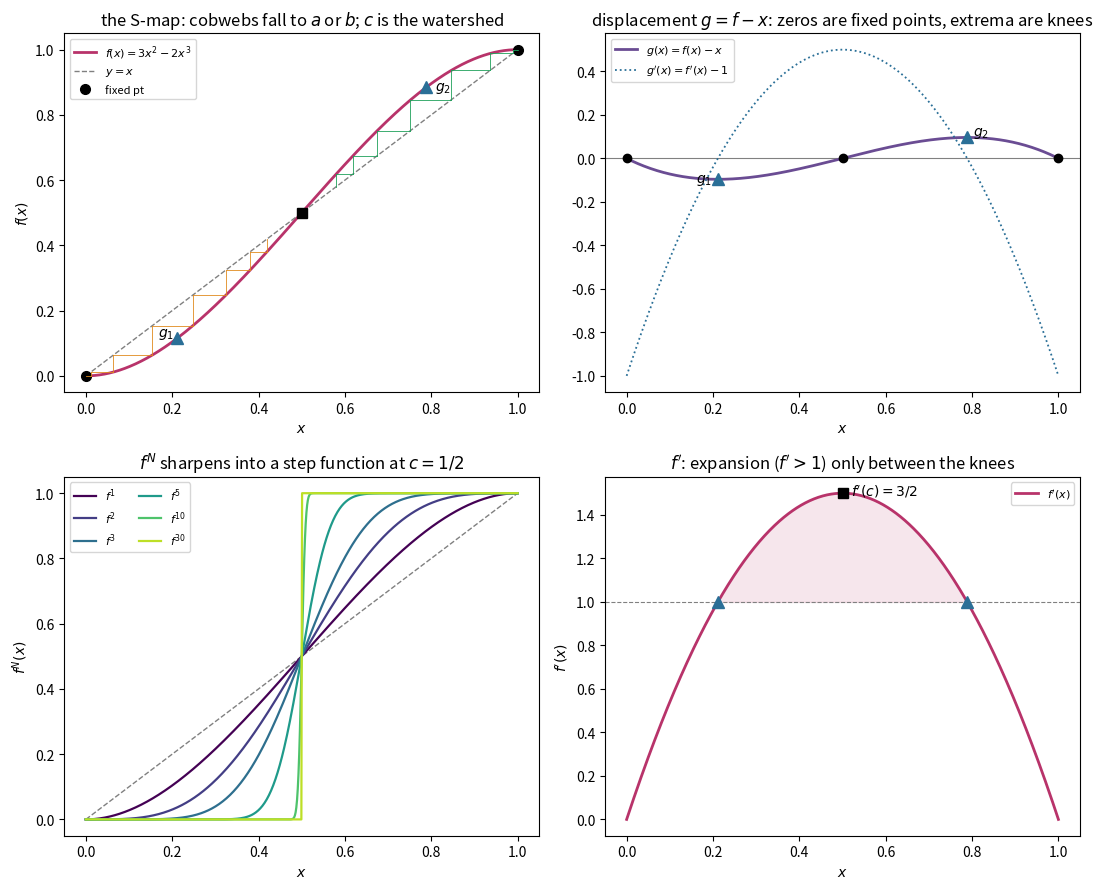

Reproduce this figure in Python. (Note: this script raises an exception after producing the figure.)
#!/usr/bin/env python3
"""From S to staircase: the infinite application of a sigmoid self-map.

We study a smooth S-shaped (sigmoid) self-map of its own box,

    f : [a, b] -> [a, b],   f(a)=a,  f(c)=c,  f(b)=b,   c the centre of the S,

and the infinite iteration f^N as N -> infinity. The canonical example is the
"smoothstep" on [0,1],

    f(x) = 3x^2 - 2x^3,

which fixes 0, 1/2, 1, has its single inflection exactly at the centre c=1/2,
and is steep in the middle (f'(1/2)=3/2 > 1) and flat at the ends
(f'(0)=f'(1)=0).

The tools, following the displacement g(x) = f(x) - x of the infinite-
application program:

  * fixed points  = zeros of g (here a, c, b);
  * stability     = |f'| at the fixed point (<1 attract, >1 repel);
  * the KNEES g1,g2 = extrema of g, i.e. where g'(x)=f'(x)-1=0, i.e. f'(x)=1;
    they are the steepest risers of the eventual staircase and the threshold
    between local contraction (f'<1) and expansion (f'>1);
  * the inflection of the S = zero of f'' (here the centre c).

Result (a theorem for continuous increasing self-maps): no hysteresis, no
escape, no cycles of period > 1 -- every orbit is monotone and converges to a
fixed point -- so the infinite application is a STEP FUNCTION (staircase):

    f^inf(x) = a on [a, c),   c at c,   b on (c, b].

Iterating a sigmoid to infinity sharpens it into a hard threshold at c.

Usage:
    python3 library/scripts/s_map_staircase.py
"""

from __future__ import annotations

import math
from pathlib import Path

import numpy as np


# ---- the canonical S-map on [0,1] -----------------------------------------
A, B, C = 0.0, 1.0, 0.5


def f(x):
    return 3 * x ** 2 - 2 * x ** 3


def fp(x):     # f'
    return 6 * x - 6 * x ** 2


def fpp(x):    # f''
    return 6 - 12 * x


def g(x):      # displacement
    return f(x) - x


def iterate(x0, n):
    x = x0
    for _ in range(n):
        x = f(x)
    return x


def report():
    print("=" * 60)
    print("S-map  f(x) = 3x^2 - 2x^3  on [0,1]")
    print("=" * 60)

    print("\nfixed points (zeros of g = f - x) and their stability:")
    for p in (A, C, B):
        kind = "attract" if abs(fp(p)) < 1 else "repel "
        print(f"  x={p:<4}  g={g(p):+.3f}  f'={fp(p):+.3f}  [{kind}]")

    g1 = (3 - math.sqrt(3)) / 6
    g2 = (3 + math.sqrt(3)) / 6
    print("\nknees (g'=0  <=>  f'=1), the steepest risers:")
    print(f"  g1 = (3-sqrt3)/6 = {g1:.4f}   f'(g1)={fp(g1):.4f}   g(g1)={g(g1):+.4f} (min)")
    print(f"  g2 = (3+sqrt3)/6 = {g2:.4f}   f'(g2)={fp(g2):.4f}   g(g2)={g(g2):+.4f} (max)")
    print(f"\ninflection of the S (f''=0) at x={ (6/12):.3f}  (= centre c); f''(c)={fpp(C):.1f}")

    print("\nno cycles / no hysteresis: every orbit is monotone and converges:")
    for x0 in (0.05, 0.2, 0.49, 0.51, 0.8, 0.95):
        seq = [x0]
        x = x0
        for _ in range(300):
            x = f(x)
            seq.append(x)
        up = all(seq[i + 1] >= seq[i] - 1e-15 for i in range(len(seq) - 1))
        dn = all(seq[i + 1] <= seq[i] + 1e-15 for i in range(len(seq) - 1))
        print(f"  x0={x0:<4} -> limit={x:.6f}   monotone={'yes' if (up or dn) else 'NO'}")

    print("\nf^inf is the step function:  0 on [0,1/2),  1/2 at 1/2,  1 on (1/2,1].")
    print("Iterating the sigmoid to infinity yields a hard threshold at c=1/2.")


def plot(out=None):
    import matplotlib.pyplot as plt

    g1 = (3 - math.sqrt(3)) / 6
    g2 = (3 + math.sqrt(3)) / 6
    xs = np.linspace(0, 1, 600)

    fig, ax = plt.subplots(2, 2, figsize=(11, 9))

    # (1) the S-map, the diagonal, fixed points, knees, and two cobwebs
    a0 = ax[0, 0]
    a0.plot(xs, f(xs), color="#b8336a", lw=2, label="$f(x)=3x^2-2x^3$")
    a0.plot(xs, xs, color="gray", ls="--", lw=1, label="$y=x$")
    for p, mk in ((A, "o"), (C, "s"), (B, "o")):
        a0.plot(p, p, mk, color="black", ms=7,
                label="fixed pt" if p == A else None)
    for k in (g1, g2):
        a0.plot(k, f(k), "^", color="#2a6f97", ms=8)
    a0.annotate("$g_1$", (g1, f(g1)), textcoords="offset points", xytext=(-14, 2))
    a0.annotate("$g_2$", (g2, f(g2)), textcoords="offset points", xytext=(6, -2))

    def cobweb(a, x0, color):
        x = x0
        for _ in range(40):
            y = f(x)
            a.plot([x, x], [x, y], color=color, lw=0.6)
            a.plot([x, y], [y, y], color=color, lw=0.6)
            x = y

    cobweb(a0, 0.42, "#e08a1e")
    cobweb(a0, 0.58, "#1ea05a")
    a0.set_title("the S-map: cobwebs fall to $a$ or $b$; $c$ is the watershed")
    a0.set_xlabel("$x$"); a0.set_ylabel("$f(x)$"); a0.legend(loc="upper left", fontsize=8)

    # (2) displacement g(x)=f(x)-x: zeros = fixed pts, extrema = knees
    a1 = ax[0, 1]
    a1.axhline(0, color="gray", lw=0.8)
    a1.plot(xs, g(xs), color="#6a4c93", lw=2, label="$g(x)=f(x)-x$")
    a1.plot(xs, fp(xs) - 1, color="#2a6f97", lw=1.3, ls=":",
            label="$g'(x)=f'(x)-1$")
    for p in (A, C, B):
        a1.plot(p, 0, "o", color="black", ms=6)
    for k in (g1, g2):
        a1.plot(k, g(k), "^", color="#2a6f97", ms=8)
    a1.annotate("$g_1$", (g1, g(g1)), textcoords="offset points", xytext=(-16, -2))
    a1.annotate("$g_2$", (g2, g(g2)), textcoords="offset points", xytext=(4, 2))
    a1.set_title("displacement $g=f-x$: zeros are fixed points, extrema are knees")
    a1.set_xlabel("$x$"); a1.legend(loc="upper left", fontsize=8)

    # (3) f^N steepening toward the staircase
    a2 = ax[1, 0]
    a2.plot(xs, xs, color="gray", ls="--", lw=1)
    for n, col in zip((1, 2, 3, 5, 10, 30),
                      plt.cm.viridis(np.linspace(0, 0.9, 6))):
        a2.plot(xs, iterate(xs, n), color=col, lw=1.6, label=f"$f^{{{n}}}$")
    a2.set_title("$f^N$ sharpens into a step function at $c=1/2$")
    a2.set_xlabel("$x$"); a2.set_ylabel("$f^N(x)$"); a2.legend(fontsize=8, ncol=2)

    # (4) first derivative f' crossing 1 at the knees
    a3 = ax[1, 1]
    a3.axhline(1, color="gray", lw=0.8, ls="--")
    a3.plot(xs, fp(xs), color="#b8336a", lw=2, label="$f'(x)$")
    for k in (g1, g2):
        a3.plot(k, 1, "^", color="#2a6f97", ms=8)
    a3.plot(C, fp(C), "s", color="black", ms=7)
    a3.annotate("$f'(c)=3/2$", (C, fp(C)), textcoords="offset points", xytext=(6, -2))
    a3.fill_between(xs, 1, fp(xs), where=(fp(xs) > 1), color="#b8336a", alpha=0.12)
    a3.set_title("$f'$: expansion ($f'>1$) only between the knees")
    a3.set_xlabel("$x$"); a3.set_ylabel("$f'(x)$"); a3.legend(loc="upper right", fontsize=8)

    fig.tight_layout()
    if out is None:
        out = Path(__file__).resolve().parent.parent / "images" / "s-map-staircase.png"
    fig.savefig(out, dpi=150)
    print(f"\nwrote {out}")


if __name__ == "__main__":
    report()
    plot()
